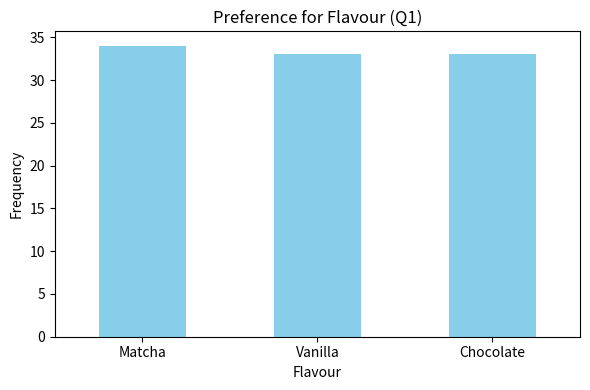
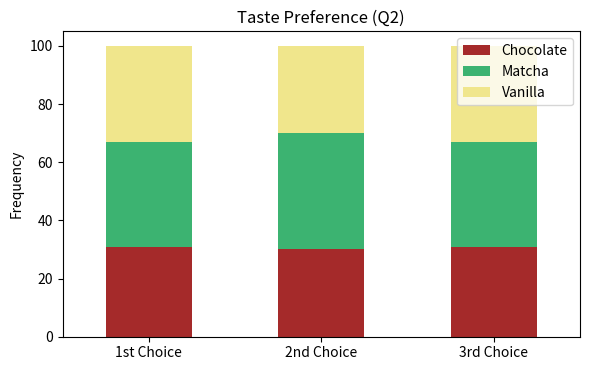
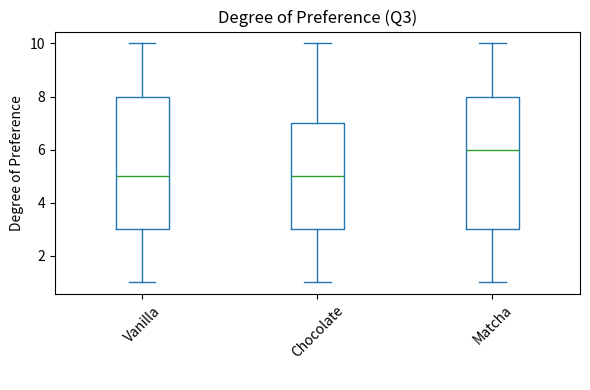

The matplotlib source for these figures, in order:
import pandas as pd
import numpy as np
import matplotlib.pyplot as plt
from matplotlib.colors import ListedColormap

# Define colors for each flavor
colors = {'Vanilla': 'khaki', 'Chocolate': 'brown', 'Matcha': 'mediumseagreen'}

# Create a custom colormap
cmap = ListedColormap(list(colors.values()))

# Generate synthetic data for Q1: Preference for Flavor
choices_q1 = ['Vanilla', 'Chocolate', 'Matcha']
q1_data = pd.DataFrame(np.random.choice(choices_q1, size=100), columns=['Q1'])

# Generate synthetic data for Q2: Taste Preference
q2_data = pd.DataFrame(np.random.choice(choices_q1, size=(100, 3), replace=True), columns=['1st Choice', '2nd Choice', '3rd Choice'])

# Generate synthetic data for Q3: Degree of Preference
q3_data = pd.DataFrame(np.random.randint(1, 11, size=(100, 3)), columns=['Vanilla', 'Chocolate', 'Matcha'])

# Visualize Q1: Preference for Flavor using a bar plot
fig, ax = plt.subplots(figsize=(6, 4))
q1_data['Q1'].value_counts().plot(kind='bar', ax=ax, color='skyblue')
ax.set_xlabel('Flavour')
ax.set_ylabel('Frequency')
ax.set_title('Preference for Flavour (Q1)')
plt.xticks(rotation=0)
plt.tight_layout()
plt.show()

# Sort the dictionary keys and get the values in the sorted order
sorted_colors = {k: v for k, v in sorted(colors.items(), key=lambda item: item[0])}

# Visualize Q2: Taste Preference using a stacked bar plot with specified colors
fig, ax = plt.subplots(figsize=(6, 4))

# Count the occurrences of each flavor in the entire DataFrame
counts = q2_data.apply(pd.Series.value_counts).fillna(0)

# Plot the stacked bar chart with specified colors
counts.T.plot(kind='bar', stacked=True, ax=ax, color=[sorted_colors[i] for i in sorted_colors])

ax.set_xlabel(' ')
ax.set_ylabel('Frequency')
ax.set_title('Taste Preference (Q2)')
plt.xticks(rotation=0)
plt.tight_layout()
plt.show()

# Visualize Q3: Degree of Preference using a box plot
fig, ax = plt.subplots(figsize=(6, 4))
q3_data.plot(kind='box', ax=ax)
ax.set_xlabel(' ')
ax.set_ylabel('Degree of Preference')
ax.set_title('Degree of Preference (Q3)')
plt.xticks(rotation=45)
plt.tight_layout()
plt.show()